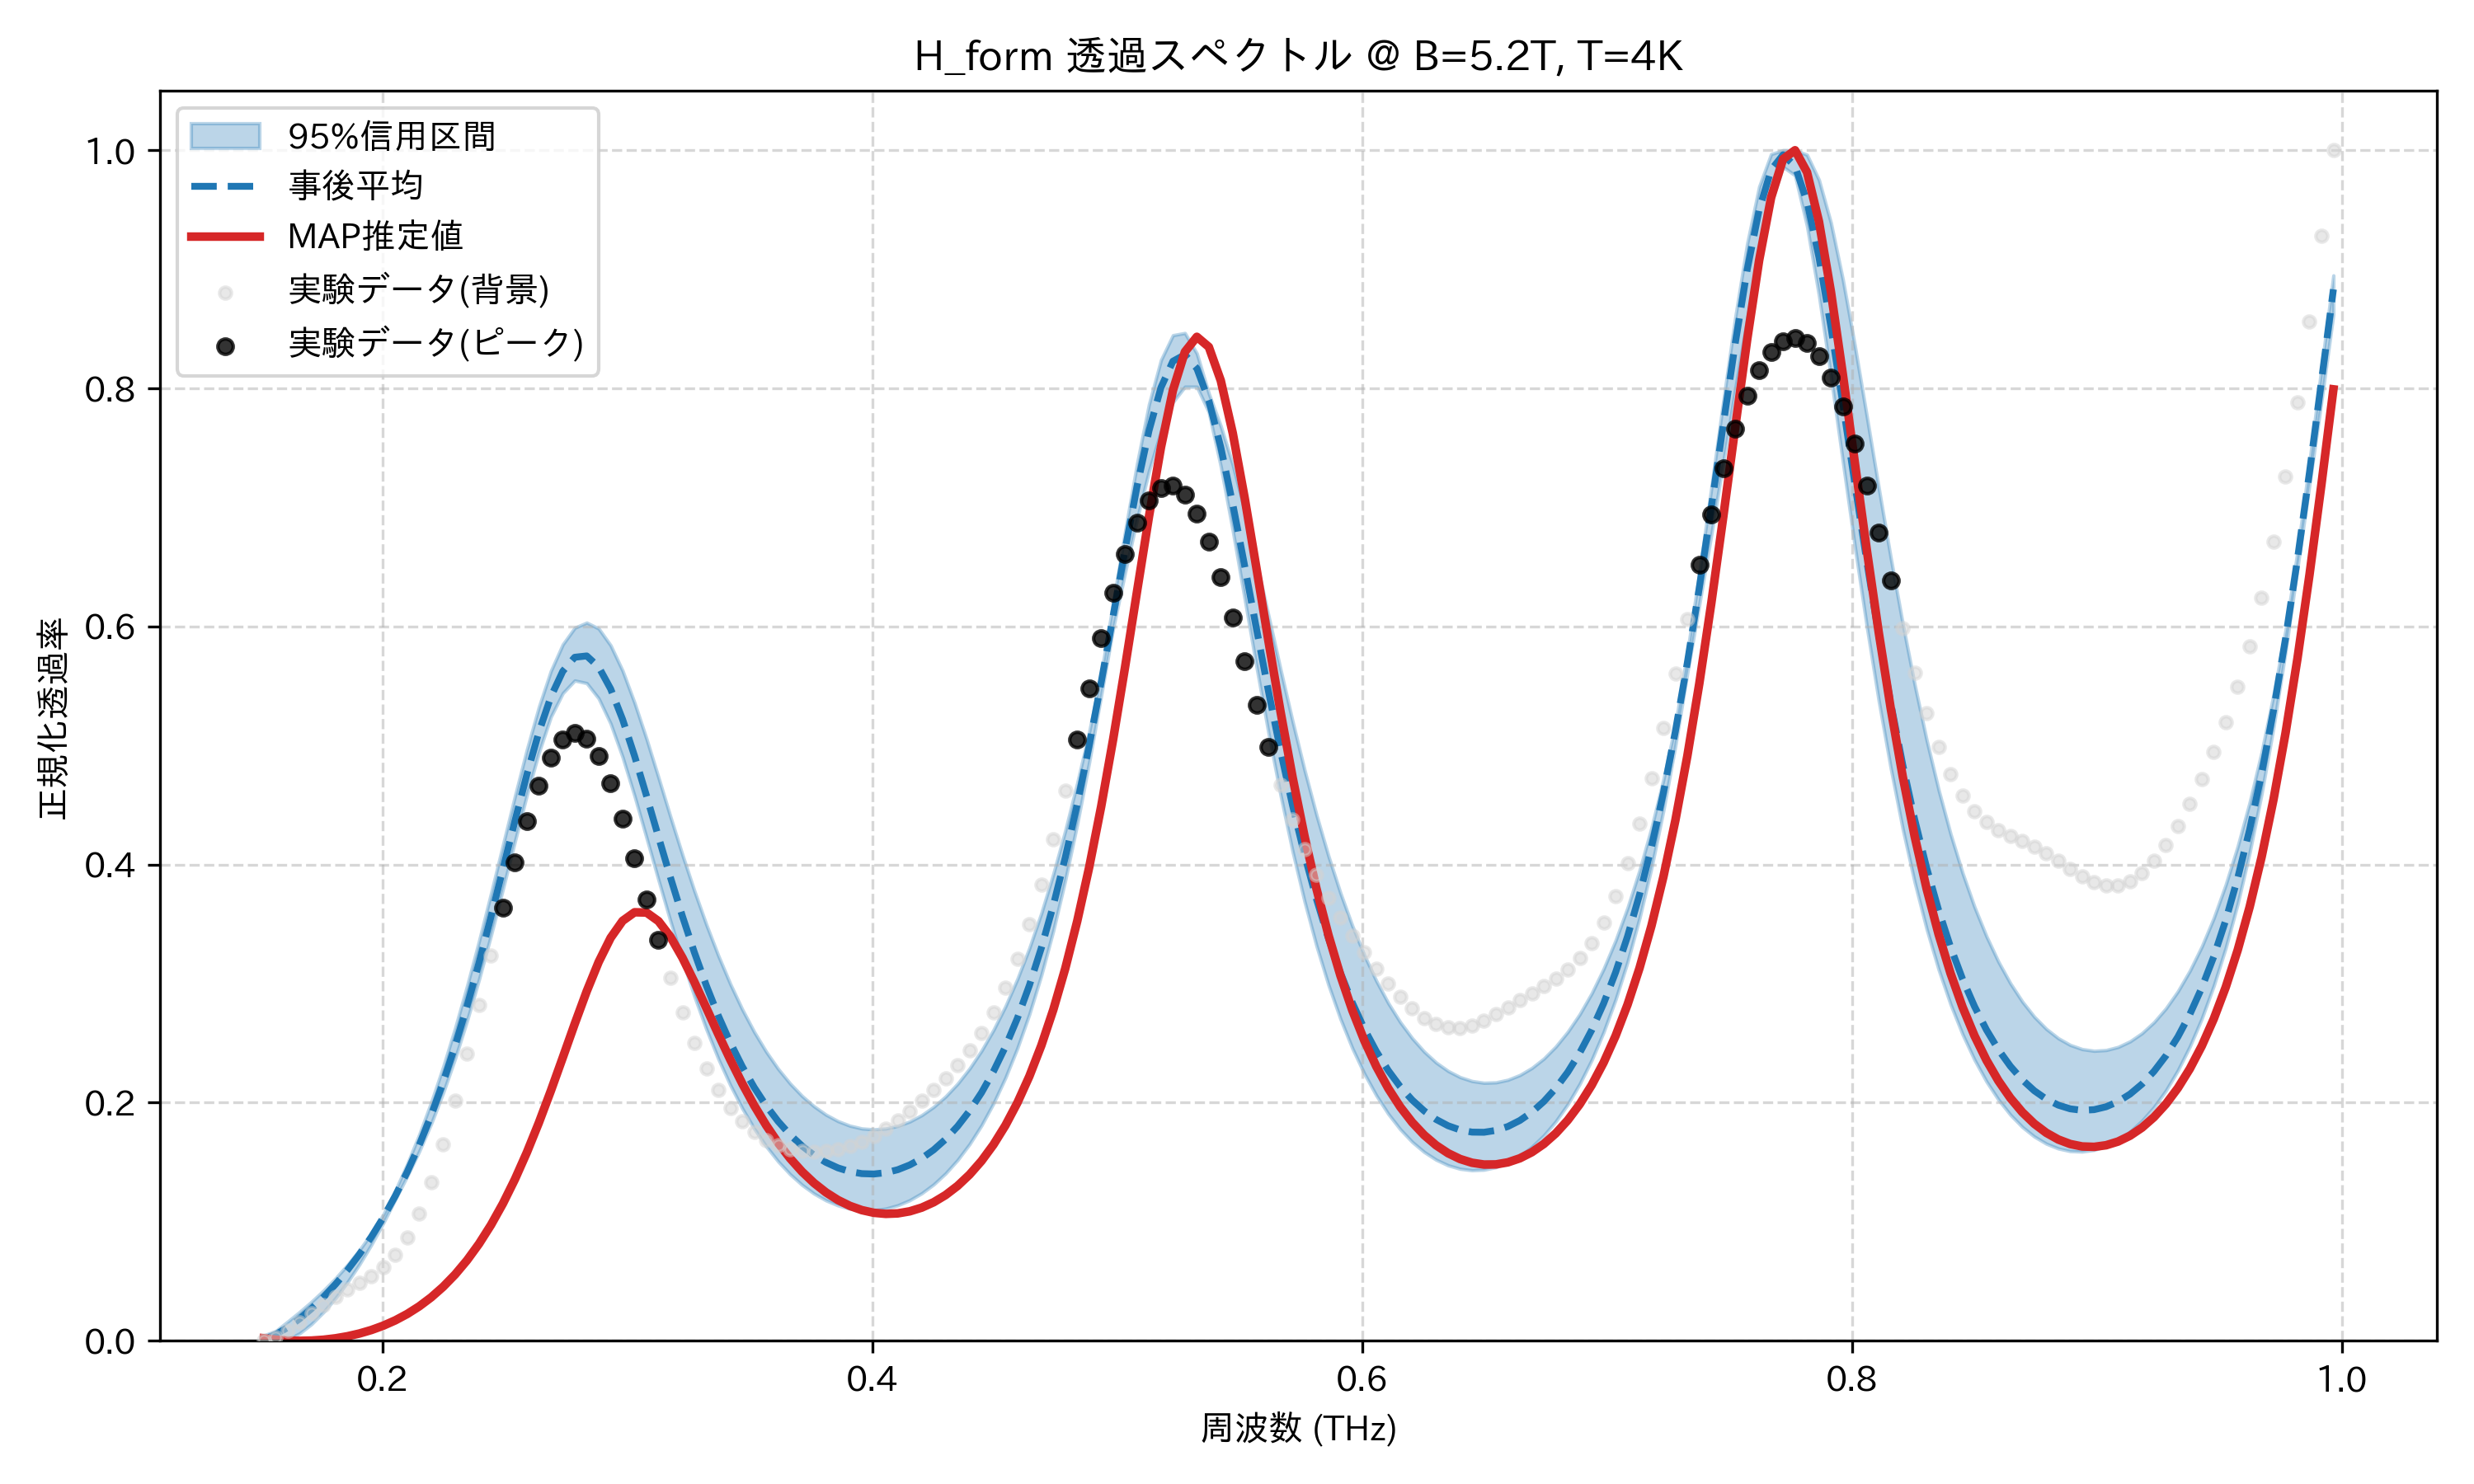

The data file committed next to this chart (first rows):
frequency_thz, mean_transmission, map_transmission, lower_95, upper_95, observed_normalized
0.1514, 0.001031, 0.002114, 0.0, 0.004454, 0.0
0.1563, 0.005296, 0.0009356, 0.0, 0.008151, 0.003088
0.1612, 0.0112, 0.0002388, 0.001147, 0.01612, 0.008428
0.1661, 0.01849, 0.0, 0.00623, 0.02425, 0.01531
0.171, 0.02702, 0.0002192, 0.01412, 0.03286, 0.02286
0.1759, 0.03669, 0.0009109, 0.02413, 0.04225, 0.03031
0.1808, 0.04747, 0.0021, 0.0359, 0.05247, 0.03713
0.1856, 0.05942, 0.003823, 0.04926, 0.06374, 0.04317
0.1905, 0.07265, 0.006126, 0.0642, 0.0762, 0.04872
0.1954, 0.08731, 0.00907, 0.08078, 0.09016, 0.05453
0.2003, 0.1036, 0.01273, 0.09901, 0.1061, 0.06181
0.2052, 0.1217, 0.01719, 0.1188, 0.1262, 0.07205
0.2101, 0.1419, 0.02256, 0.1384, 0.1485, 0.08674
0.2149, 0.1644, 0.02895, 0.1591, 0.1732, 0.107
0.2198, 0.1894, 0.0365, 0.1823, 0.2003, 0.1334
0.2247, 0.2172, 0.04536, 0.2083, 0.23, 0.1654
0.2296, 0.2478, 0.05569, 0.2371, 0.2626, 0.2018
0.2345, 0.2813, 0.06767, 0.2689, 0.298, 0.2413
0.2394, 0.3176, 0.08149, 0.3036, 0.3358, 0.2823
0.2443, 0.3562, 0.09732, 0.3406, 0.3756, 0.3235
0.2491, 0.3963, 0.1153, 0.3796, 0.4166, 0.3637
0.254, 0.4367, 0.1357, 0.4195, 0.4574, 0.4018
0.2589, 0.4757, 0.1583, 0.4584, 0.4966, 0.4365
0.2638, 0.5112, 0.1832, 0.494, 0.5323, 0.4664
0.2687, 0.5408, 0.2099, 0.524, 0.5625, 0.4897
0.2736, 0.5624, 0.2379, 0.544, 0.5849, 0.5049
0.2785, 0.5741, 0.2663, 0.5546, 0.5989, 0.5104
0.2833, 0.5753, 0.2936, 0.5524, 0.6032, 0.5057
0.2882, 0.566, 0.3182, 0.5395, 0.5982, 0.4911
0.2931, 0.5476, 0.3385, 0.5183, 0.5841, 0.468
0.298, 0.5219, 0.3527, 0.4903, 0.5628, 0.4386
0.3029, 0.4912, 0.3599, 0.4576, 0.5358, 0.4054
0.3078, 0.4577, 0.3597, 0.4225, 0.5056, 0.3707
0.3127, 0.4232, 0.3525, 0.387, 0.4731, 0.3367
0.3175, 0.3892, 0.3393, 0.3524, 0.4401, 0.3047
0.3224, 0.3566, 0.3218, 0.3197, 0.4082, 0.2757
0.3273, 0.3262, 0.3013, 0.2893, 0.3779, 0.2503
0.3322, 0.2983, 0.2795, 0.2617, 0.3496, 0.2285
0.3371, 0.2731, 0.2575, 0.2369, 0.3235, 0.2104
0.342, 0.2505, 0.2362, 0.2148, 0.2998, 0.1958
0.3468, 0.2304, 0.2161, 0.1953, 0.2784, 0.1842
0.3517, 0.2128, 0.1977, 0.1782, 0.2595, 0.1754
0.3566, 0.1975, 0.181, 0.1634, 0.2429, 0.1688
0.3615, 0.1843, 0.1662, 0.1507, 0.2284, 0.1642
0.3664, 0.1731, 0.1532, 0.1399, 0.2161, 0.1611
0.3713, 0.1637, 0.142, 0.131, 0.2056, 0.1593
0.3762, 0.1559, 0.1325, 0.1237, 0.197, 0.1587
0.381, 0.1498, 0.1246, 0.118, 0.1899, 0.1592
0.3859, 0.1453, 0.1183, 0.1138, 0.1845, 0.1608
0.3908, 0.1421, 0.1133, 0.111, 0.1807, 0.1635
0.3957, 0.1404, 0.1098, 0.1096, 0.1783, 0.1673
0.4006, 0.1401, 0.1075, 0.1096, 0.1776, 0.1722
0.4055, 0.1412, 0.1066, 0.111, 0.1783, 0.1781
0.4104, 0.1437, 0.107, 0.1138, 0.1805, 0.1851
0.4152, 0.1477, 0.1088, 0.1181, 0.1842, 0.1929
0.4201, 0.1532, 0.1119, 0.1239, 0.1895, 0.2014
0.425, 0.1604, 0.1164, 0.1314, 0.1965, 0.2107
0.4299, 0.1693, 0.1224, 0.1406, 0.2053, 0.2207
0.4348, 0.1802, 0.1301, 0.1519, 0.2159, 0.2318
0.4397, 0.1931, 0.1396, 0.1652, 0.2287, 0.2443
... 114 more rows
